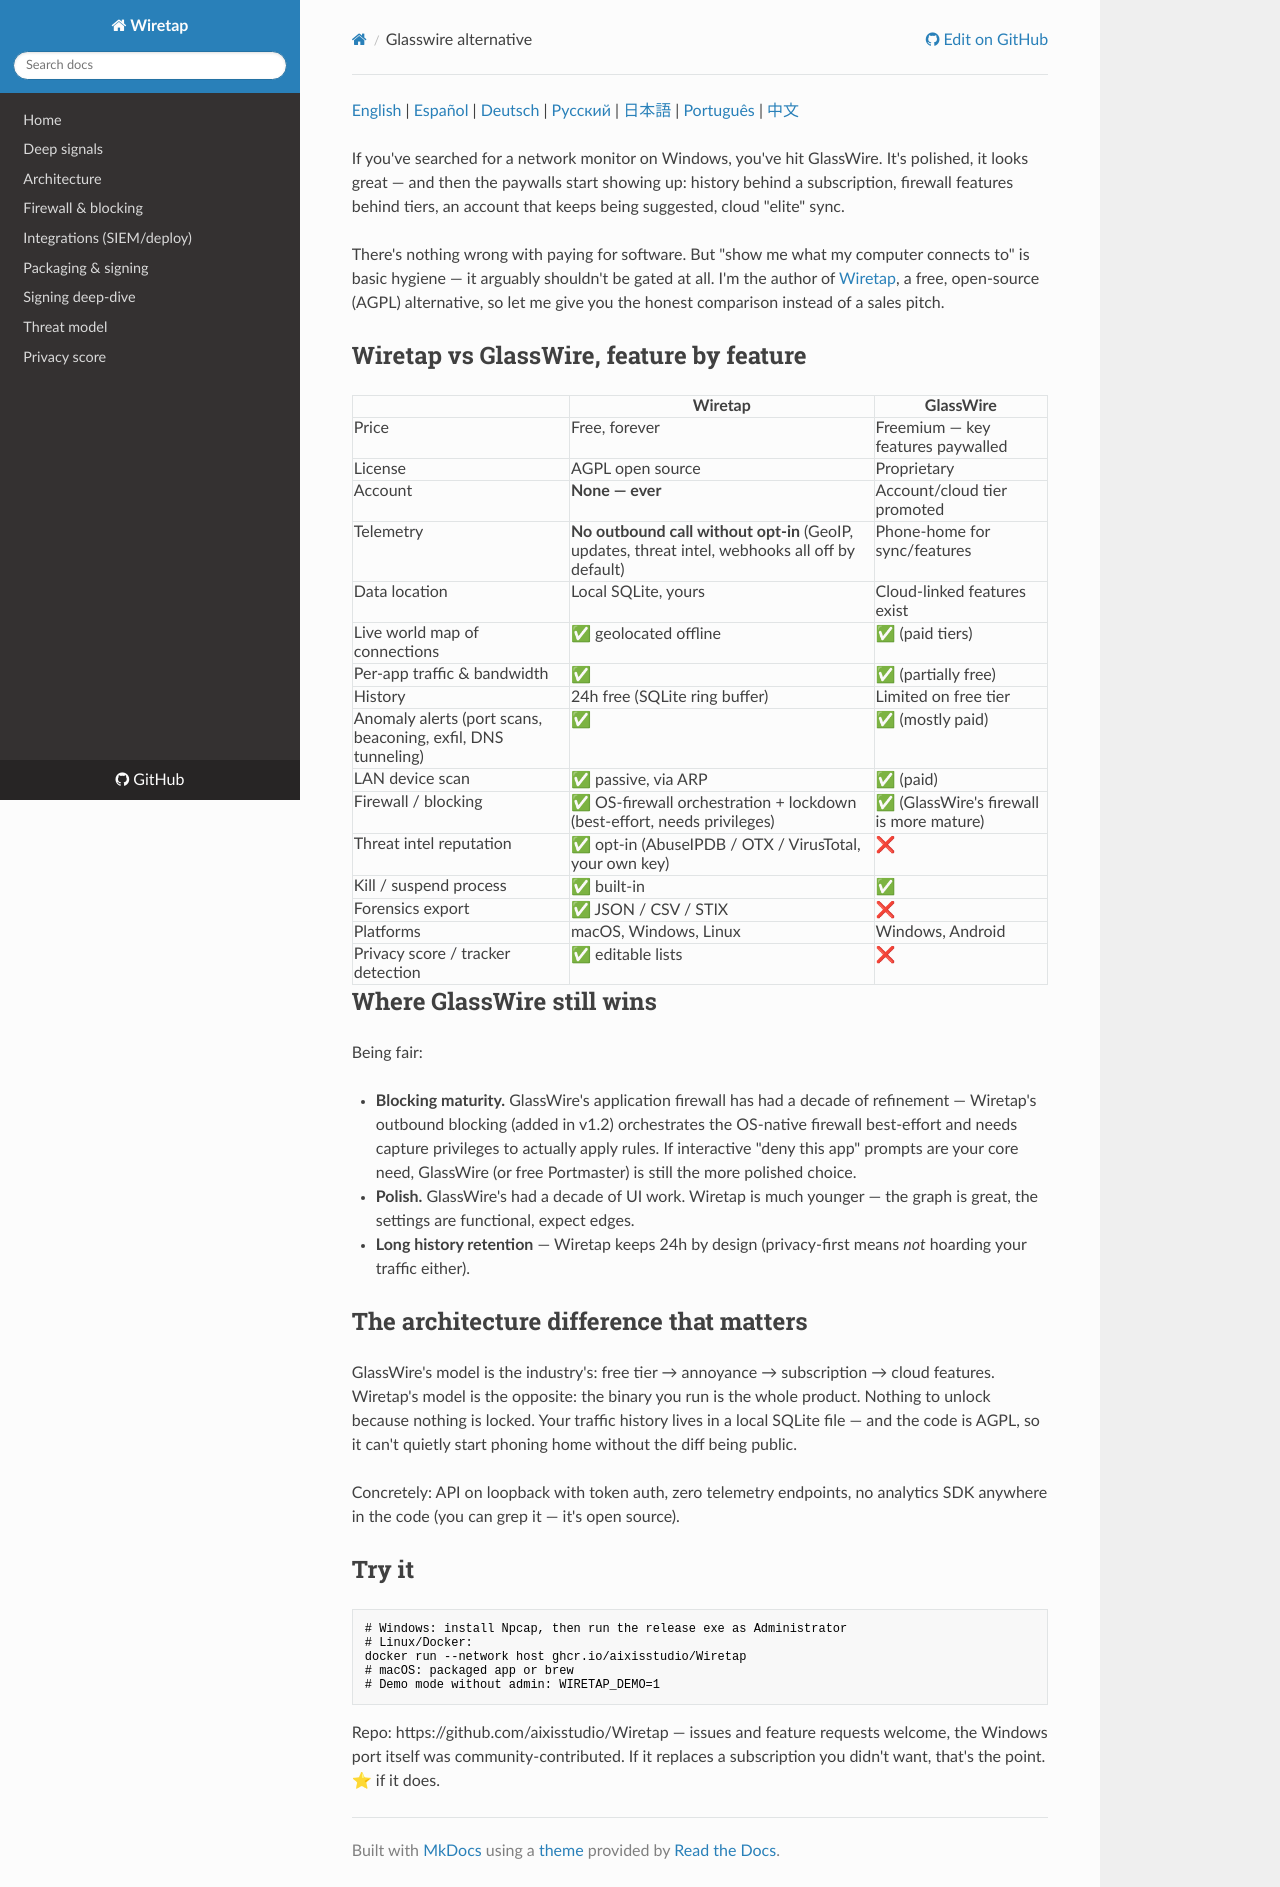

repository: aixisstudio/Wiretap · page: articles/glasswire-alternative/index.html · generator: mkdocs

[English](glasswire-alternative.md) | [Español](glasswire-alternative.es.md) | [Deutsch](glasswire-alternative.de.md) | [Русский](glasswire-alternative.ru.md) | [日本語](glasswire-alternative.ja.md) | [Português](glasswire-alternative.pt-BR.md) | [中文](glasswire-alternative.zh-CN.md)

If you've searched for a network monitor on Windows, you've hit GlassWire. It's polished, it looks great — and then the paywalls start showing up: history behind a subscription, firewall features behind tiers, an account that keeps being suggested, cloud "elite" sync.

There's nothing wrong with paying for software. But "show me what my computer connects to" is basic hygiene — it arguably shouldn't be gated at all. I'm the author of [Wiretap](https://github.com/aixisstudio/Wiretap), a free, open-source (AGPL) alternative, so let me give you the honest comparison instead of a sales pitch.

## Wiretap vs GlassWire, feature by feature

| | **Wiretap** | **GlassWire** |
|---|---|---|
| Price | Free, forever | Freemium — key features paywalled |
| License | AGPL open source | Proprietary |
| Account | **None — ever** | Account/cloud tier promoted |
| Telemetry | **No outbound call without opt-in** (GeoIP, updates, threat intel, webhooks all off by default) | Phone-home for sync/features |
| Data location | Local SQLite, yours | Cloud-linked features exist |
| Live world map of connections | ✅ geolocated offline | ✅ (paid tiers) |
| Per-app traffic & bandwidth | ✅ | ✅ (partially free) |
| History | 24h free (SQLite ring buffer) | Limited on free tier |
| Anomaly alerts (port scans, beaconing, exfil, DNS tunneling) | ✅ | ✅ (mostly paid) |
| LAN device scan | ✅ passive, via ARP | ✅ (paid) |
| Firewall / blocking | ✅ OS-firewall orchestration + lockdown (best-effort, needs privileges) | ✅ (GlassWire's firewall is more mature) |
| Threat intel reputation | ✅ opt-in (AbuseIPDB / OTX / VirusTotal, your own key) | ❌ |
| Kill / suspend process | ✅ built-in | ✅ |
| Forensics export | ✅ JSON / CSV / STIX | ❌ |
| Platforms | macOS, Windows, Linux | Windows, Android |
| Privacy score / tracker detection | ✅ editable lists | ❌ |

## Where GlassWire still wins

Being fair:

- **Blocking maturity.** GlassWire's application firewall has had a decade of refinement — Wiretap's outbound blocking (added in v1.2) orchestrates the OS-native firewall best-effort and needs capture privileges to actually apply rules. If interactive "deny this app" prompts are your core need, GlassWire (or free Portmaster) is still the more polished choice.
- **Polish.** GlassWire's had a decade of UI work. Wiretap is much younger — the graph is great, the settings are functional, expect edges.
- **Long history retention** — Wiretap keeps 24h by design (privacy-first means *not* hoarding your traffic either).

## The architecture difference that matters

GlassWire's model is the industry's: free tier → annoyance → subscription → cloud features. Wiretap's model is the opposite: the binary you run is the whole product. Nothing to unlock because nothing is locked. Your traffic history lives in a local SQLite file — and the code is AGPL, so it can't quietly start phoning home without the diff being public.

Concretely: API on loopback with token auth, zero telemetry endpoints, no analytics SDK anywhere in the code (you can grep it — it's open source).

## Try it

```bash
# Windows: install Npcap, then run the release exe as Administrator
# Linux/Docker:
docker run --network host ghcr.io/aixisstudio/Wiretap
# macOS: packaged app or brew
# Demo mode without admin: WIRETAP_DEMO=1
```

Repo: https://github.com/aixisstudio/Wiretap — issues and feature requests welcome, the Windows port itself was community-contributed. If it replaces a subscription you didn't want, that's the point. ⭐ if it does.
